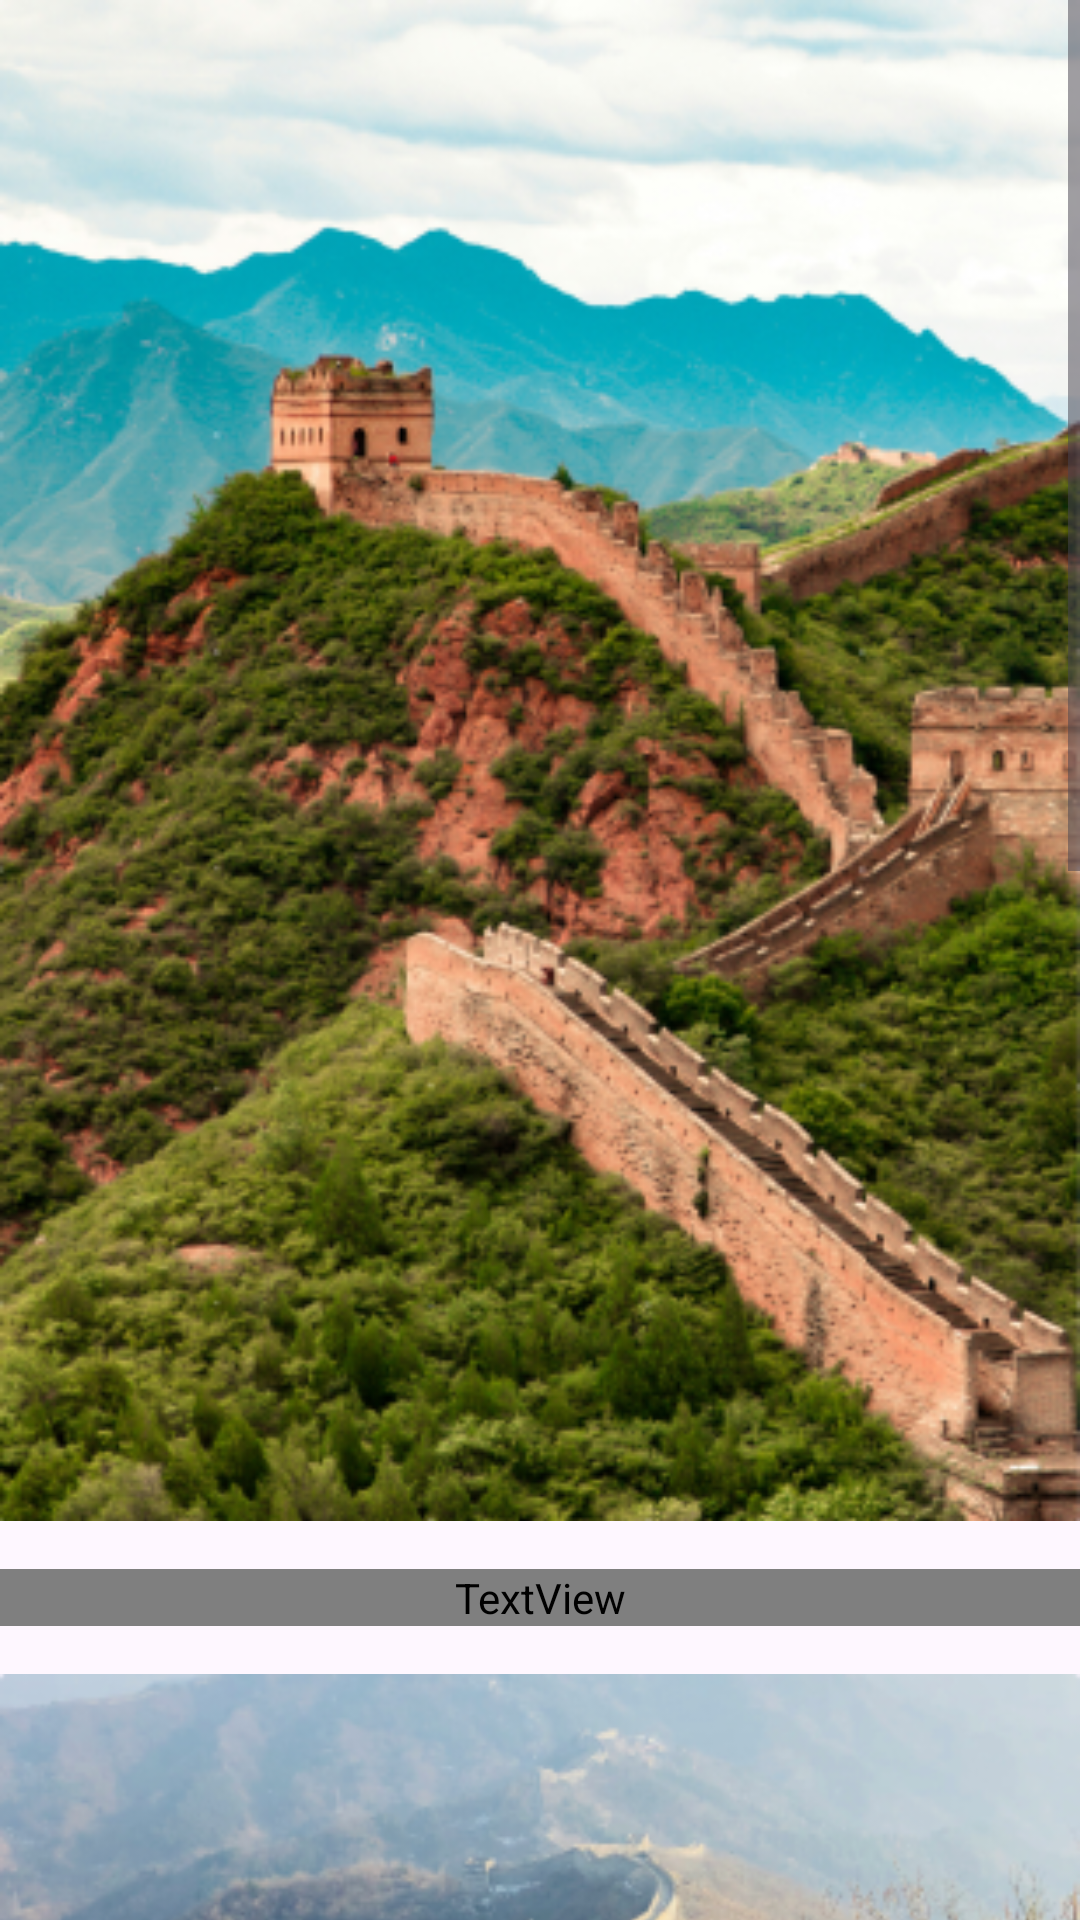

The Android layout XML behind this screen, and the referenced resources:
<!-- AndroidManifest.xml: application theme Theme.Derspuzlle -->
<!-- res/layout/level_about_8.xml -->
<?xml version="1.0" encoding="utf-8"?>
<ScrollView xmlns:android="http://schemas.android.com/apk/res/android"
    android:layout_width="match_parent"
    android:layout_height="match_parent"
    android:fillViewport="true">
    <LinearLayout
        android:layout_width="match_parent"
        android:layout_height="wrap_content"
        android:orientation="vertical">
        <ImageView
            android:layout_width="match_parent"
            android:layout_height="wrap_content"
            android:adjustViewBounds="true"
            android:scaleType="centerCrop"
            android:src="@drawable/level_img_8" />
        <TextView
            android:layout_width="match_parent"
            android:layout_height="wrap_content"
            android:layout_marginTop="16dp"
            android:layout_marginBottom="16dp"
            android:justificationMode="inter_word"
            android:textSize="15sp"
            android:fontFamily="@font/plus_jakarta_sans"
            android:textFontWeight="800"
            android:textColor="@color/white"
            android:text="@string/level_string_8_2" />

        <ImageView
            android:layout_width="match_parent"
            android:layout_height="wrap_content"
            android:adjustViewBounds="true"
            android:scaleType="centerCrop"
            android:src="@drawable/level_img_8_2" />
        <TextView
            android:layout_width="match_parent"
            android:layout_height="wrap_content"
            android:layout_marginTop="16dp"
            android:layout_marginBottom="16dp"
            android:justificationMode="inter_word"
            android:textSize="15sp"
            android:fontFamily="@font/plus_jakarta_sans"
            android:textFontWeight="800"
            android:textColor="@color/white"
            android:text="@string/level_string_8_3" />

        <ImageView
            android:layout_width="match_parent"
            android:layout_height="wrap_content"
            android:adjustViewBounds="true"
            android:scaleType="centerCrop"
            android:src="@drawable/level_img_8_3" />
        <TextView
            android:layout_width="match_parent"
            android:layout_height="wrap_content"
            android:layout_marginTop="16dp"
            android:layout_marginBottom="16dp"
            android:justificationMode="inter_word"
            android:textSize="15sp"
            android:fontFamily="@font/plus_jakarta_sans"
            android:textFontWeight="800"
            android:textColor="@color/white"
            android:text="@string/level_string_8_4" />
    </LinearLayout>
</ScrollView>
<!-- resources referenced by this layout -->
<resources>
  <color name="white">#FFFFFFFF</color>
  <!-- drawable level_img_8: png bitmap (drawable-xxhdpi, 304369 bytes) -->
  <!-- drawable level_img_8_2: png bitmap (drawable-xhdpi, 204080 bytes) -->
  <!-- drawable level_img_8_3: png bitmap (drawable-xxhdpi, 146267 bytes) -->
  <string name="level_string_8_2">The Great Wall of China is a series of fortifications that were built across the historical northern borders of ancient Chinese states and Imperial China as protection against various nomadic groups from the Eurasian Steppe. Several walls were built from as early as the 7th century BC, with selective stretches later joined by Qin Shi Huang (220–206 BC), the first emperor of China. Little of the Qin wall remains. Later on, many successive dynasties built and maintained multiple stretches of border walls. The best-known sections of the wall were built by the Ming dynasty (1368–1644).</string>
  <string name="level_string_8_3">Apart from defense, other purposes of the Great Wall have included border controls, allowing the imposition of duties on goods transported along the Silk Road, regulation or encouragement of trade and the control of immigration and emigration. Furthermore, the defensive characteristics of the Great Wall were enhanced by the construction of watchtowers, troop barracks, garrison stations, signaling capabilities through the means of smoke or fire, and the fact that the path of the Great Wall also served as a transportation corridor.</string>
  <string name="level_string_8_4">The frontier walls built by different dynasties have multiple courses. Collectively, they stretch from Liaodong in the east to Lop Lake in the west, from the present-day Sino–Russian border in the north to Tao River (Taohe) in the south; along an arc that roughly delineates the edge of the Mongolian steppe; spanning 21,196.18 km (13,170.70 mi) in total. Today, the defensive system of the Great Wall is generally recognized as one of the most impressive architectural feats in history.</string>
  <style name="Theme.Derspuzlle" parent="Base.Theme.Derspuzlle" />
  <style name="Base.Theme.Derspuzlle" parent="Theme.Material3.DayNight.NoActionBar">
          
          
      </style>
</resources>
